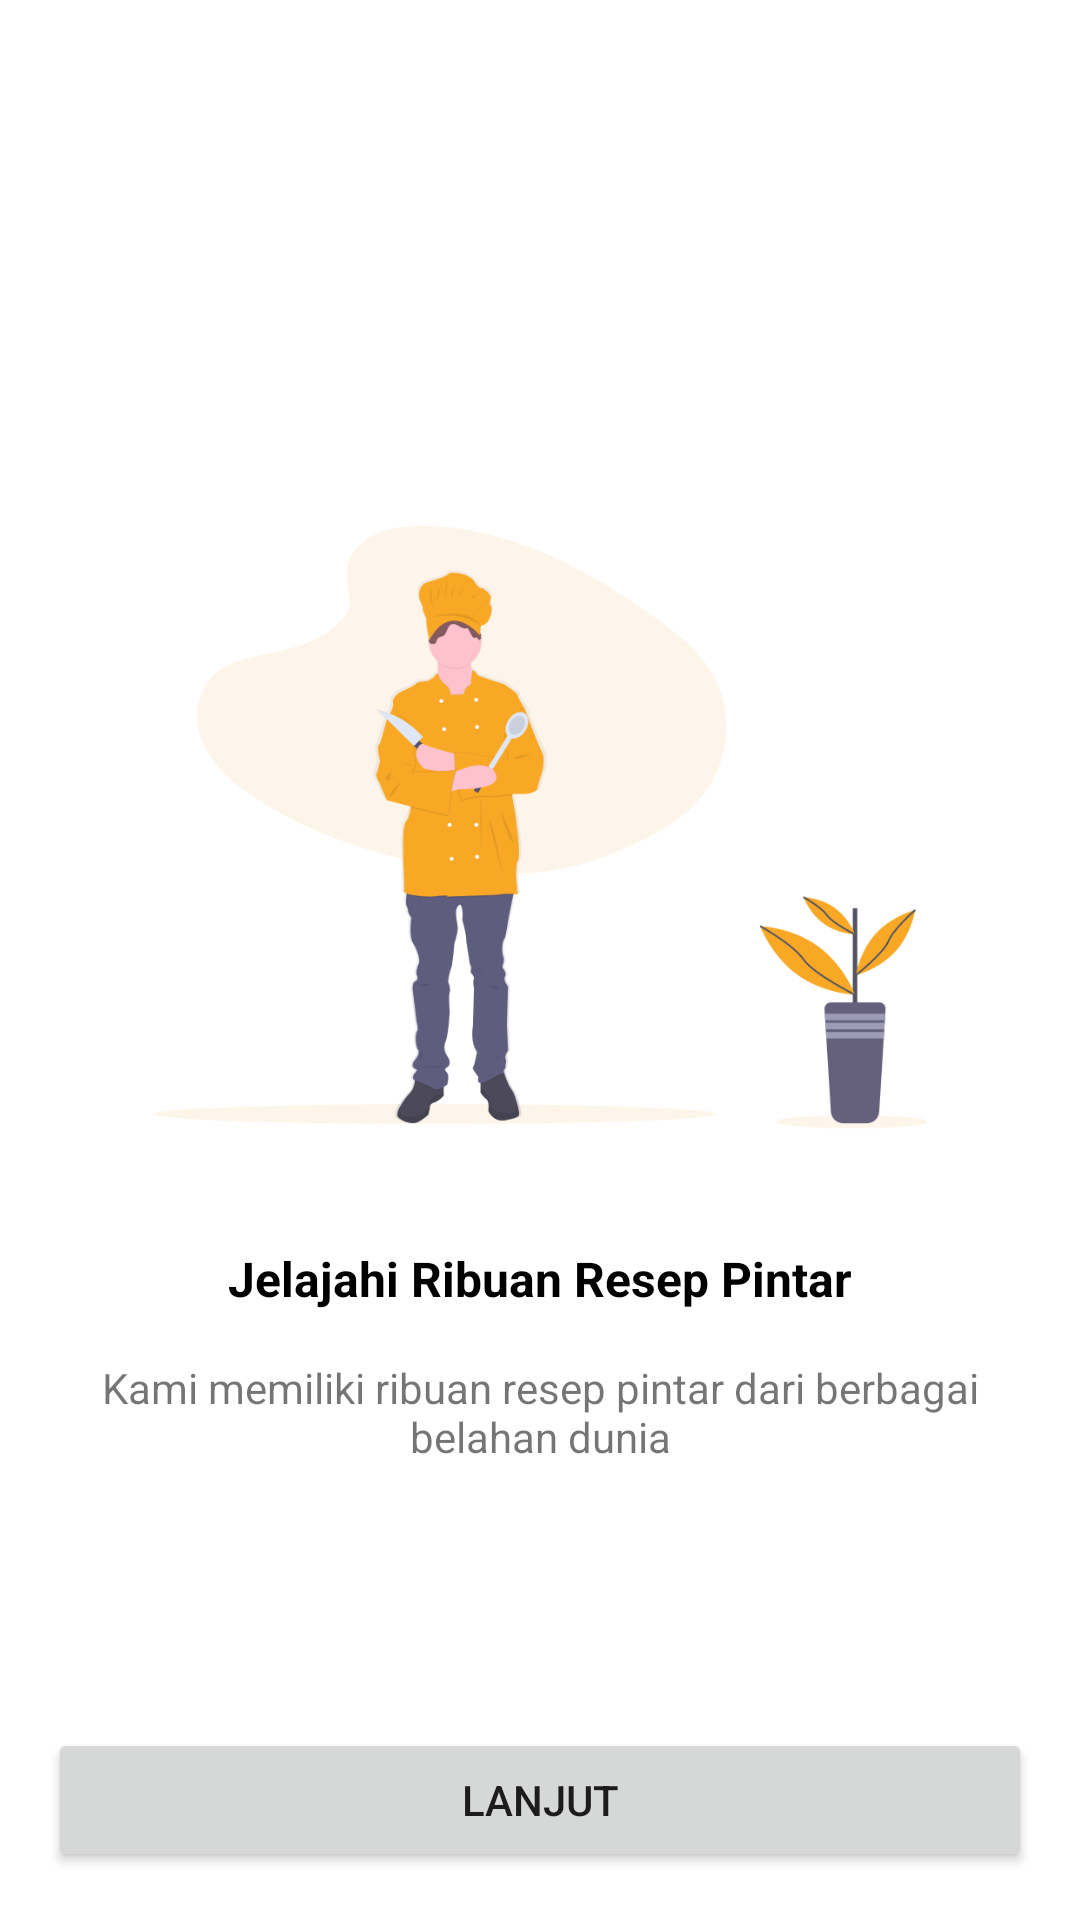

This screen was rendered from an Android layout file. Write that file and the resources it references.
<!-- AndroidManifest.xml: application theme Theme.Resepku -->
<!-- res/layout/activity_main.xml -->
<?xml version="1.0" encoding="utf-8"?>
<androidx.constraintlayout.widget.ConstraintLayout xmlns:android="http://schemas.android.com/apk/res/android"
    xmlns:app="http://schemas.android.com/apk/res-auto"
    xmlns:tools="http://schemas.android.com/tools"
    android:layout_width="match_parent"
    android:layout_height="match_parent"
    android:padding="16dp"
    tools:context=".MainActivity">

    <LinearLayout
        android:layout_width="match_parent"
        android:layout_height="wrap_content"
        android:orientation="vertical"
        app:layout_constraintBottom_toBottomOf="parent"
        app:layout_constraintTop_toTopOf="parent"
        tools:layout_editor_absoluteX="16dp">

        <ImageView
            android:id="@+id/imageView2"
            android:layout_width="match_parent"
            android:layout_height="wrap_content"
            android:adjustViewBounds="true"
            android:scaleType="fitCenter"
            android:src="@drawable/undraw_chef_cu0r"
            app:layout_constraintBottom_toBottomOf="parent"
            app:layout_constraintEnd_toEndOf="parent"
            app:layout_constraintStart_toStartOf="parent"
            app:layout_constraintTop_toTopOf="parent" />

        <TextView
            android:id="@+id/textView"
            android:layout_width="match_parent"
            android:layout_height="wrap_content"
            android:layout_marginTop="16dp"
            android:text="Jelajahi Ribuan Resep Pintar"
            android:textAlignment="center"
            android:textColor="@color/black"
            android:textSize="16sp"
            android:textStyle="bold"
            app:layout_constraintEnd_toEndOf="parent"
            app:layout_constraintStart_toStartOf="parent"
            app:layout_constraintTop_toBottomOf="@+id/imageView2" />

        <TextView
            android:layout_width="match_parent"
            android:layout_height="wrap_content"
            android:layout_marginTop="16dp"
            android:id="@+id/tv_desc"
            android:text="Kami memiliki ribuan resep pintar dari berbagai belahan dunia"
            android:textAlignment="center"
            app:layout_constraintTop_toBottomOf="@+id/textView" />
    </LinearLayout>


    <Button
        android:id="@+id/btn_lanjut"
        android:layout_width="match_parent"
        android:layout_height="wrap_content"
        android:text="Lanjut"
        app:layout_constraintBottom_toBottomOf="parent"
        tools:layout_editor_absoluteX="16dp" />
</androidx.constraintlayout.widget.ConstraintLayout>
<!-- resources referenced by this layout -->
<resources>
  <color name="black">#FF000000</color>
  <!-- drawable undraw_chef_cu0r: png bitmap (drawable-v24, 53645 bytes) -->
  <style name="Theme.Resepku" parent="Theme.MaterialComponents.DayNight.NoActionBar">
          
          <item name="colorPrimary">@color/purple_500</item>
          <item name="colorPrimaryVariant">@color/purple_700</item>
          <item name="colorOnPrimary">@color/white</item>
          
          <item name="colorSecondary">@color/teal_200</item>
          <item name="colorSecondaryVariant">@color/teal_700</item>
          <item name="colorOnSecondary">@color/black</item>
          
          <item name="android:statusBarColor" tools:targetApi="l">?attr/colorPrimaryVariant</item>
          
      </style>
  <color name="purple_500">#009688</color>
  <color name="purple_700">#009688</color>
  <color name="white">#FFFFFFFF</color>
  <color name="teal_200">#FF03DAC5</color>
  <color name="teal_700">#FF018786</color>
</resources>
